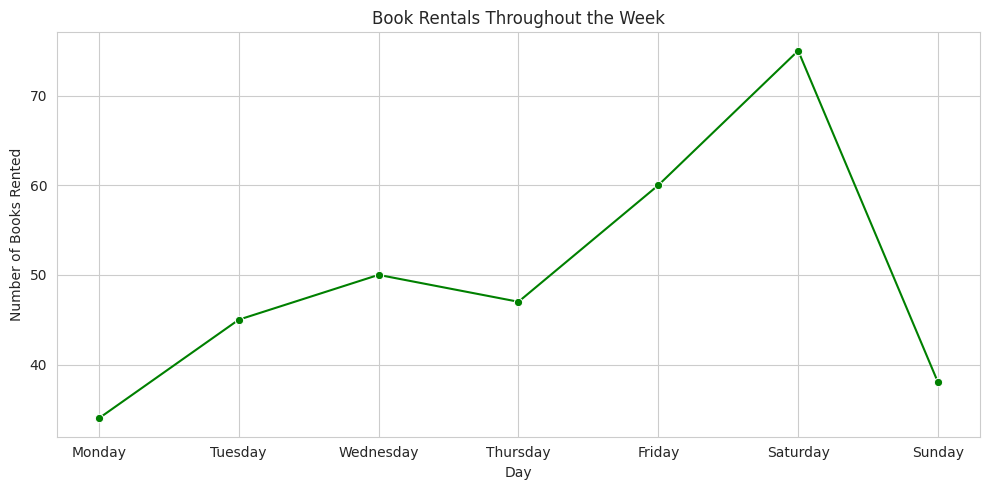

Source code (Python):
import seaborn as sns
import matplotlib.pyplot as plt
import pandas as pd
 
df = pd.DataFrame({
    'Day': ['Monday', 'Tuesday', 'Wednesday', 'Thursday', 'Friday', 'Saturday', 'Sunday'],
    'Rentals': [34, 45, 50, 47, 60, 75, 38]
})
 
plt.figure(figsize=(10, 5))
 
sns.set_style(style="whitegrid")
sns.lineplot(data=df, x='Day', y='Rentals', marker='o', color='green')
 
plt.title("Book Rentals Throughout the Week")
plt.xlabel("Day")
plt.ylabel("Number of Books Rented")
plt.tight_layout()
plt.show()
